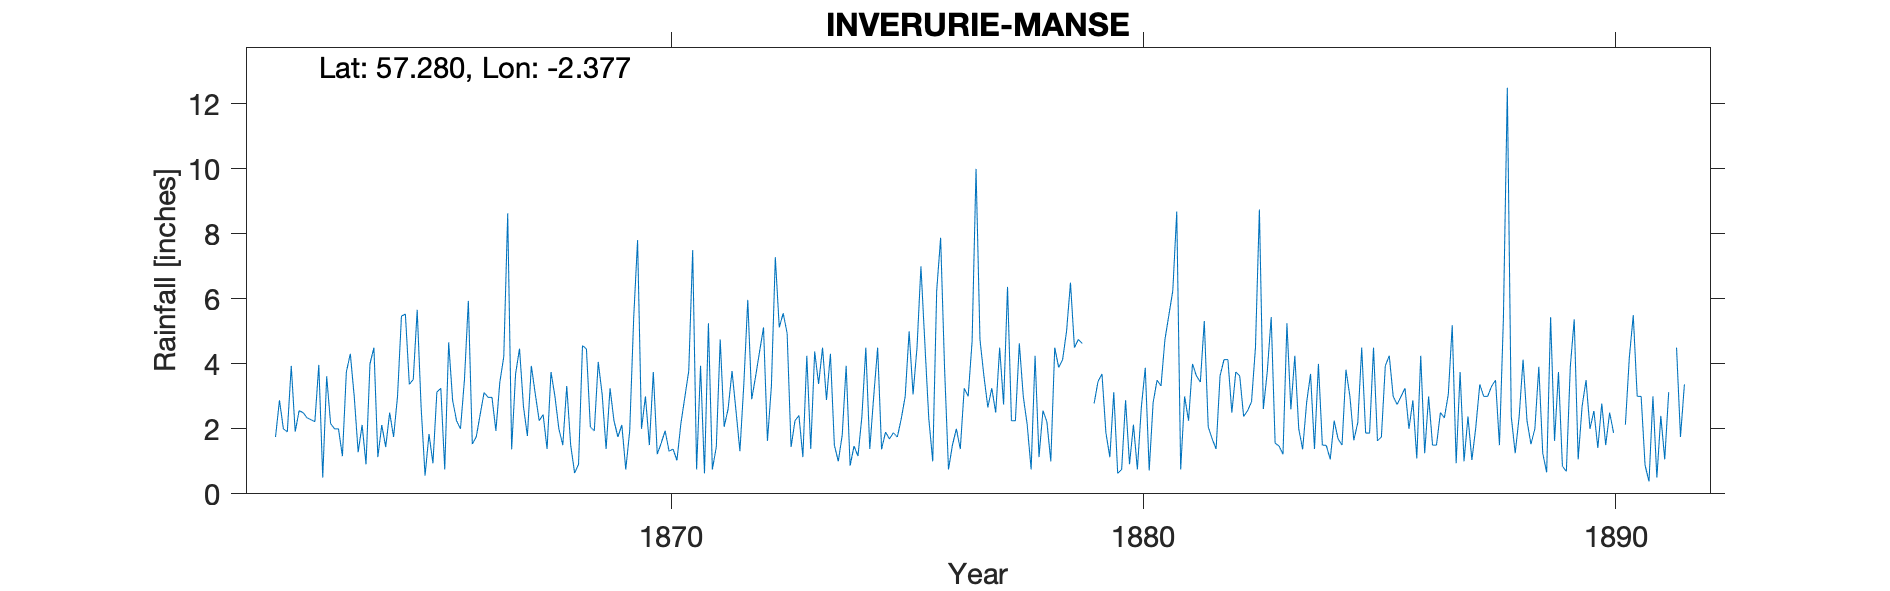

The data file committed next to this chart (first rows):
INVERURIE MANSE, , , , , , , , , , , , , , , , , , , , , , , 
Grid ref, NJ 773 210, Long, -2.377, Lat, 57.28, Elevation, 220, ft, , , , , , , , , , , , , , , 
Station no, RR2175, , , , , , , , , , , , , , , , , , , , , , 
, 1860, 1861, 1862, 1863, 1864, 1865, 1866, 1867, 1868, 1869, 1870, 1871, 1872, 1873, 1874, 1875, 1876, 1877, 1878, 1879, 1880, 1881, 1882
January, , , , 3.97, 0.91, 3.52, 2, 8.63, 3, 3.06, 1.5, 0.75, 3.38, 1.44, 1, 1.9, 1, 4.75, 2.13, 4.5, 0.75, 5.5, 1.38
February, , , 1.75, 0.5, 4, 5.66, 3.5, 1.37, 2, 1.38, 3.75, 3.94, 5.97, 2.25, 1.81, 1.69, 6.25, 3.63, 0.75, 4.75, 2.88, 6.25, 3.63
March, , , 2.88, 3.62, 4.5, 2.66, 5.94, 3.69, 1.5, 3.25, 1.22, 0.63, 2.91, 2.41, 3.94, 1.88, 7.88, 2.66, 4.25, 4.63, 0.91, 8.69, 4.13
April, , , 2, 2.16, 1.13, 0.56, 1.53, 4.47, 3.32, 2.25, 1.56, 5.25, 3.62, 1.13, 0.87, 1.75, 3.88, 3.25, 1.13, , 2.13, 0.75, 4.13
May, , , 1.91, 2, 2.12, 1.84, 1.75, 2.69, 1.5, 1.75, 1.94, 0.75, 4.38, 4.25, 1.47, 2.31, 0.75, 2.5, 2.56, , 0.75, 3, 2.5
June, , , 3.94, 2, 1.44, 0.94, 2.44, 1.78, 0.64, 2.12, 1.31, 1.44, 5.12, 1.38, 1.16, 3, 1.5, 4.5, 2.22, 2.78, 2.66, 2.25, 3.75
July, , , 1.91, 1.16, 2.5, 3.13, 3.12, 3.94, 0.91, 0.75, 1.38, 4.75, 1.63, 4.38, 2.38, 5, 2, 2.75, 1, 3.46, 3.88, 4, 3.63
August, , , 2.56, 3.75, 1.75, 3.25, 2.97, 3.08, 4.56, 1.94, 1.03, 2.06, 3.31, 3.38, 4.5, 3.06, 1.38, 6.37, 4.5, 3.69, 0.72, 3.63, 2.38
September, , , 2.5, 4.31, 3, 0.75, 2.97, 2.25, 4.46, 5.38, 2.16, 2.61, 7.28, 4.5, 1.38, 4.5, 3.25, 2.25, 3.89, 1.88, 2.81, 3.44, 2.56
October, , , 2.34, 3, 5.47, 4.66, 1.94, 2.44, 2.06, 7.81, 2.97, 3.78, 5.12, 2.89, 3, 7, 3, 2.25, 4.13, 1.13, 3.5, 5.32, 2.83
November, , , 2.28, 1.28, 5.53, 2.88, 3.44, 1.38, 1.94, 2, 3.78, 2.56, 5.56, 4.31, 4.5, 4.62, 4.69, 4.63, 5, 3.13, 3.32, 2.06, 4.5
December, , , 2.22, 2.12, 3.37, 2.25, 4.22, 3.75, 4.06, 3, 7.5, 1.31, 4.94, 1.5, 1.37, 2.31, 10, 3, 6.5, 0.63, 4.75, 1.69, 8.75
Total, , , , 29.87, 35.72, 32.1, 35.82, 39.47, 29.95, 34.69, 30.1, 29.83, 53.22, 33.82, 27.38, 39.02, 45.58, 42.54, 38.06, , 29.06, 46.58, 44.17
1879 AM+Total Deleted Estimated, , , , , , , , , , , , , , , , , , , , , , , 
1890 AS Bracketed, , , , , , , , , , , , , , , , , , , , , , , 
1870s Numerous comments, , , , , , , , , , , , , , , , , , , , , , , 
